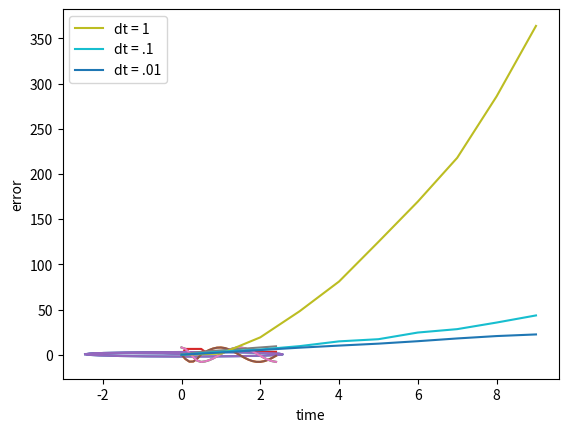
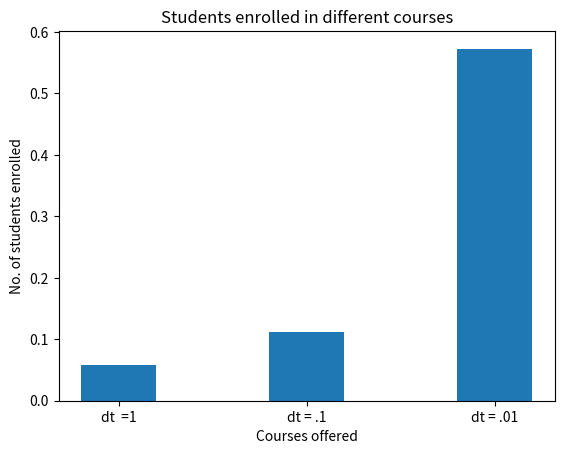

These charts were generated, in order, by the following Python code:
import math
import time
import matplotlib.pyplot as plt


def plot(x, y, xName = 'x - axis', yName = 'y - axis', plotName = 'plot'):
    # plot points
    plt.plot(x,y)

    # rename axises
    plt.xlabel(xName)
    plt.ylabel(yName)

    # set graph title
    plt.title(plotName)

    # show graph
    plt.show()

def plotWithCircle(x, y, radius, xName = 'x - axis', yName = 'y - axis', plotName = 'plot'):
    fig=plt.figure()
    ax=fig.add_subplot()
        # plot points
    plt.plot(x,y, label = "Robot Path")

    circle = plt.Circle((0,0), radius, fill= False, label = "circle")
    centreSpot = plt.Circle((0,0),0.05,color="black")
    ax.add_patch(circle)
    ax.add_patch(centreSpot)

    # rename axises
    plt.xlabel(xName)
    plt.ylabel(yName)

    # set graph title
    plt.title(plotName)
    plt.legend()

    # show graph
    plt.show()

# global constants
rLength = .75  # 75 cm
rWidth = .55  # 55 cm
avgVel = 8

def f_kinematics(vLeft, vRight, x0, y0, theta0, w, dt=0.1):
    xNow = x0 - 1.0/2.0 * (vRight + vLeft) * math.sin(theta0) * dt
    yNow = y0 + 1.0/2.0 * (vRight + vLeft) * math.cos(theta0) * dt
    thetaNow = theta0 + 1/w * (vRight - vLeft) * dt
    return(xNow, yNow, thetaNow)

def partA():
    # circle diameter of 5m
    # start at (0,0)
    # constant velocity of 8m/s
    dt = .1
    width = .55
    diameter = 5
    times, xs, ys, thetas = [0], [0], [0], [0]
    currX, currY, currTheta = 0, 0, 0

    # get to edge of cicle
    rwv = 9.76
    lwv = 6.24
    for i in range(5):
        xNow, yNow, thetaNow = f_kinematics(lwv, rwv, currX, currY, currTheta, width, dt)
        thetas.append((thetaNow - currTheta) / dt)
        currX, currY, currTheta = xNow, yNow, thetaNow
        xs.append(xNow)
        ys.append(yNow)
        times.append(times[-1] + dt)

    # follow circle
    rwv = 8.88
    lwv = 7.12
    for i in range(20):
        xNow, yNow, thetaNow = f_kinematics(lwv, rwv, currX, currY, currTheta, width, dt)
        thetas.append((thetaNow - currTheta) / dt)
        currX, currY, currTheta = xNow, yNow, thetaNow
        xs.append(xNow)
        ys.append(yNow)
        times.append(times[-1] + dt)

    times.pop()
    thetas.pop()
    plot(xs, ys, "x position", "y position", "Position")
    dx = [(xs[i+1]-xs[i])/dt for i in range(len(xs) - 1)]
    plot(times, dx, "time", "trajectory, X trajectory")
    dy = [(ys[i+1]-ys[i])/dt for i in range(len(ys) - 1)]
    plot(times, dy, "time", "trajectory, Y trajectory")
    plot(times, thetas, "time",  "angular velocity", "Angular Velocity as a Fuction of Time")

    # Stay on circle edge
    circumference = math.pi*diameter

# start part B
def acerman(x0, y0, theta0, alpha, vrw, L, dt=.1):
    x1 = x0 + (-vrw) * math.sin(theta0) * dt
    y1 = y0 + (vrw) * math.cos(theta0) * dt
    theta1 = theta0 + (vrw/L) * math.tan(alpha) * dt
    return x1, y1, theta1

def degToRad(theta):
    return (theta * (math.pi/180))

def partB(dtMulti = 1):
    dt = .1 / dtMulti
    xs, ys, thetas, time = [0], [0], [0], [0]
    L = rLength
    vrw = avgVel

    currX = 0
    currY = 0
    currTheta = 0

    alpha = math.radians(30.96)
    # get to edge of circle
    for i in range(5 * dtMulti):
        x, y, theta = acerman(currX, currY, currTheta, alpha, vrw, L, dt)
        currX, currY, currTheta = x, y, theta
        xs.append(x)
        ys.append(y)
        time.append(time[-1] + dt)
        thetas.append(theta)

    # go around cirlce
    alpha = math.radians(16.7)
    for i in range(20 * dtMulti):
        x, y, theta = acerman(currX, currY, currTheta, alpha, vrw, L, dt)
        currX, currY, currTheta = x, y, theta
        xs.append(x)
        ys.append(y)
        time.append(time[-1] + dt)
        thetas.append(theta)

    time.pop()
    thetas.pop()
    plot(xs, ys, "x position", "y position", "Position")
    dx = [(xs[i+1]-xs[i])/dt for i in range(len(xs) - 1)]
    plot(time, dx, "time", "trajectory, X trajectory")
    dy = [(ys[i+1]-ys[i])/dt for i in range(len(ys) - 1)]
    plot(time, dy, "time", "trajectory, Y trajectory")
    plot(time, thetas, "time",  "angular velocity", "Angular Velocity as a Fuction of Time")
# end part B

# start part c
def findXYFromLocationAngle(theta ,totalDist):
    y = math.sin(theta) * totalDist
    x = math.cos(theta) * totalDist
    return x, y

def findLocationAngle(circum, totalDist):
    return (totalDist / circum) * 360

def distance(x1, x2, y1, y2):
    return math.sqrt((x2-x1)**2 + (y2-y1)**2)

def forwardEuler(dt, alpha, vrw, L, startX = 0, startY = 0, startTheta = 0):
    T = dt
    x, y, theta = startX, startY, startTheta
    xs = [2.5]
    ys = [0]
    thetas = [0]

    xReturn = [0]
    yReturn = [0]
    for k in range(1,10):
        for i in range(int(1 / dt)):
            xNew = xs[-1] - T * vrw * math.sin(thetas[-1])
            yNew = ys[-1] + T * vrw * math.cos(thetas[-1])
            thetaNew = thetas[-1] + T * (vrw / L ) * math.tan(alpha) 
            x, y, theta = xNew, yNew, thetaNew
            xs.append(x)
            ys.append(y)
            thetas.append(theta)
        xReturn.append(x)
        yReturn.append(y)

    return xReturn, yReturn

def findActual(dt, vrw):
    xAct, yAct = [0], [0]
    circumference = 5 * math.pi
    totalDist = 0

    for k in range(1, 10):
        for i in range(int(1 / dt)):
            totalDist += vrw * dt
            locAngle = findLocationAngle(circumference, totalDist)
            xActual, yActual = findXYFromLocationAngle(locAngle, totalDist)
            xAct.append(xActual)
            yAct.append(yActual)
    return xAct, yAct

def findError(xRobot, yRobot, xActual, yActual, dt):
    errors = []
    times = []
    totalError = 0
    for i in range(len(xRobot)):
        totalError += distance(xRobot[i], xActual[i], yRobot[i], yActual[i])
        errors.append(totalError)
        times.append(i)
    return errors, times

def partC():
    start = time.time()
    dt = 1
    xRobot, yRobot = forwardEuler(dt, math.radians(16.7), 8, rLength)
    xActual, yActual = findActual(dt, 8)
    print(str(len(xRobot)) + " " + str(len(xActual)))
    errors1, times1 = findError(xRobot, yRobot, xActual, yActual, dt)
    end = time.time()
    took1 = (end - start) * 10**3
    print("took: " + str(took1) + "ms")

    start = time.time()
    dt = .1
    xRobot, yRobot = forwardEuler(dt, math.radians(16.7), 8, rLength)
    xActual, yActual = findActual(dt, 8)
    print(str(len(xRobot)) + " " + str(len(xActual)))
    errors2, times2 = findError(xRobot, yRobot, xActual, yActual, dt)
    end = time.time()
    took2 = (end - start) * 10**3
    print("took: " + str(took2) + "ms")

    start = time.time() 
    dt = .01
    xRobot, yRobot = forwardEuler(dt, math.radians(16.7), 8, rLength)
    xActual, yActual = findActual(dt, 8)
    print(str(len(xRobot)) + " " + str(len(xActual)))
    errors3, times3 = findError(xRobot, yRobot, xActual, yActual, dt)
    end = time.time()
    took3 = (end - start) * 10**3
    print("took: " + str(took3) + "ms")

# first plot
    plt.plot(times1,errors1, label="dt = 1")
    plt.plot(times2, errors2, label="dt = .1")
    plt.plot(times3, errors3,label="dt = .01")

    # rename axises
    plt.xlabel("time")
    plt.ylabel("error")

    # set graph title
    plt.title("")
    plt.legend()

    # show graph
    plt.show()

# second plot
    data = {'dt  =1':took1, 'dt = .1':took2, 'dt = .01':took3}
    tags = list(data.keys())
    values = list(data.values())
    
    fig = plt.figure()
    
    # creating the bar plot
    plt.bar(tags, values, width = 0.4)
    
    plt.xlabel("Courses offered")
    plt.ylabel("No. of students enrolled")
    plt.title("Students enrolled in different courses")
    plt.show()
    print()

# end part c

partA()
partB()
partC()